Run: headless pygame with SDL's dummy video driver; simulated clock (each Clock.tick advances the game by its frame time, no real sleeping); random seed 0; keys injected as events and as key.get_pressed() state; no mouse input.
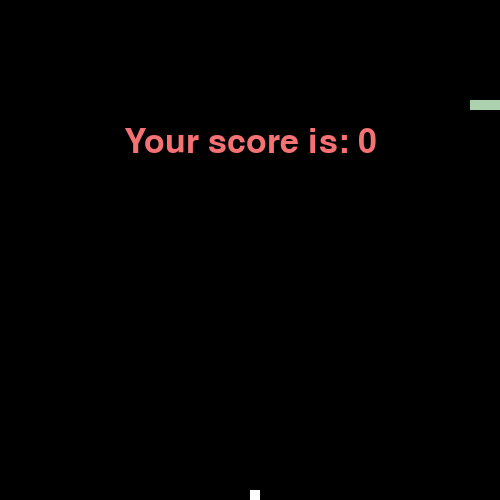
Frame 1 of 1 · flips 1–60 · no input (game ended)

The pygame program that drew these frames:

import pygame
import time
import random

# speed of snake will eventually be 10
snake_speed = 20

# size of box
axis_x = 500
axis_y = 500

# establishing color with pygame
black = pygame.Color(0, 0, 0)
white = pygame.Color(255, 255, 255)

red = pygame.Color(244, 113, 116)
blue = pygame.Color(147, 202, 237)
green = pygame.Color(172, 209, 175)

# pygame GO
pygame.init()

# game window
pygame.display.set_caption("Hungry Snakes")
game_window = pygame.display.set_mode((axis_x, axis_y))

# frames per second with pygame and also time
fps = pygame.time.Clock()

# snake position!
snake_position = [50, 100]
direction = "RIGHT"
change_to = direction

# size of the snake
snake_body = [[100, 50], [90, 50], [80, 50], [70, 50]]

# fruit with random
fruit_position = [random.randrange(1, (axis_x//10)) * 10, random.randrange(1, (axis_y//10)) * 10]
fruit_spawn = True

# scoring

score = 0

# scoring function
def show_score(choice, color, font, size):
    # font for scoring
    score_font = pygame.font.SysFont(font, size)
    # show the score
    score_surface = score_font.render("Score: " + str(score), True, color)
    # create object for the text surface
    score_rect = score_surface.get_rect()
    # displaying text
    game_window.blit(score_surface, score_rect)

# game over
def game_over():
    # creating font object
    my_font = pygame.font.SysFont("times new roman", 50)
    # creating a text surface for the text
    game_over_surface = my_font.render("Your score is: " +  str(score), True, red)
    # object for the text
    game_over_rect = game_over_surface.get_rect()
    # setting position of text
    game_over_rect.midtop = (axis_x/2, axis_y/4)
    # draw the text on screen
    game_window.blit(game_over_surface, game_over_rect)
    pygame.display.flip()
    # will quit after 2 seconds
    time.sleep(2)
    pygame.quit()
    quit()

while True:
   
    # handling key events
    for event in pygame.event.get():
        # taking key inputs
        if event.type == pygame.KEYDOWN:
            if event.key == pygame.K_UP:
                change_to = 'UP'
            if event.key == pygame.K_DOWN:
                change_to = 'DOWN'
            if event.key == pygame.K_LEFT:
                change_to = 'LEFT'
            if event.key == pygame.K_RIGHT:
                change_to = 'RIGHT'
 
    # If two keys pressed simultaneously
    # we don't want snake to move into two directions
    # simultaneously
    if change_to == 'UP' and direction != 'DOWN':
        direction = 'UP'
    if change_to == 'DOWN' and direction != 'UP':
        direction = 'DOWN'
    if change_to == 'LEFT' and direction != 'RIGHT':
        direction = 'LEFT'
    if change_to == 'RIGHT' and direction != 'LEFT':
        direction = 'RIGHT'
 
    # Moving the snake
    if direction == 'UP':
        snake_position[1] -= 10
    if direction == 'DOWN':
        snake_position[1] += 10
    if direction == 'LEFT':
        snake_position[0] -= 10
    if direction == 'RIGHT':
        snake_position[0] += 10
 
    # Snake body growing mechanism
    # if fruits and snakes collide then scores will be
    # incremented by 10
    snake_body.insert(0, list(snake_position))
    if snake_position[0] == fruit_position[0] and snake_position[1] == fruit_position[1]:
        score += 10
        fruit_spawn = False
    else:
        snake_body.pop()
         
    if not fruit_spawn:
        fruit_position = [random.randrange(1, (axis_x//10)) * 10,
                          random.randrange(1, (axis_y//10)) * 10]
         
    fruit_spawn = True
    game_window.fill(black)
     
    for pos in snake_body:
        pygame.draw.rect(game_window, green, pygame.Rect(
          pos[0], pos[1], 10, 10))
         
    pygame.draw.rect(game_window, white, pygame.Rect(
      fruit_position[0], fruit_position[1], 10, 10))
 
    # Game Over conditions
    if snake_position[0] < 0 or snake_position[0] > axis_x-10:
        game_over()
    if snake_position[1] < 0 or snake_position[1] > axis_y-10:
        game_over()
     
    # Touching the snake body
    for block in snake_body[1:]:
        if snake_position[0] == block[0] and snake_position[1] == block[1]:
            game_over()
     
    # displaying score countinuously
    show_score(1, white, 'times new roman', 20)
     
    # Refresh game screen
    pygame.display.update()
 
    # Frame Per Second /Refresh Rate
    fps.tick(snake_speed)

"""

while True:
    for event in pygame.event.get():
        if event.type == pygame.KEYDOWN:
            if event.key == pygame.K_UP:
                change_to == "UP"
            if event.key == pygame.K_DOWN:
                change_to = "DOWN"
            if event.key == pygame.K_LEFT:
                change_to = "LEFT"
            if event.key == pygame.RIGHT:
                change_to = "RIGHT"

    if change_to == "UP" and direction != "DOWN":
        direction = "UP"
    if change_to == "DOWN" and direction != "UP":
        direction = "DOWN"
    if change_to == "LEFT" and direction != "RIGHT":
        direction = "LEFT"
    if change_to == "RIGHT" and direction != "LEFT":
        direction = "RIGHT"

    if direction == "UP":
        snake_position[1] -= 10
    if direction == "DOWN":
        snake_position[1] += 10
    if direction == "LEFT":
        snake_position[1] -= 10
    if direction == "RIGHT":
        snake_position[1] += 10
        

    snake_body.insert(0, list(snake_position))
    if snake_position[0] == fruit_position[0] and snake_position[1] == fruit_position[1]:
        score += 10
        fruit_spawn = False
    else:
        snake_body.pop()

    if not fruit_spawn:
        fruit_position = [random.randrange(1, (axis_x//10)) * 10, random.randrange(1, (axis_y//10)) * 10]

    fruit_spawn = True
    game_window.fill(black)

    for pos in snake_body:
        pygame.draw.rect(game_window, green, pygame.Rect(pos[0], pos[1], 10, 10))
    pygame.draw.rect(game_window, white, pygame.Rect(fruit_position[0], fruit_position[1], 10, 10))

    if snake_position[0] < 0 or snake_position[0] > axis_x-10:
        game_over()
    if snake_position[1] < 0 or snake_position[1] > axis_y-10:
        game_over()

    for block in snake_position[1:]:
        if snake_position[0] == block[0] and snake_position[1] == block[1]:
            game_over()

    show_score(1, white, "times new roman", 20)

    pygame.display.update()
    fps.tick(snake_speed)
    
"""
